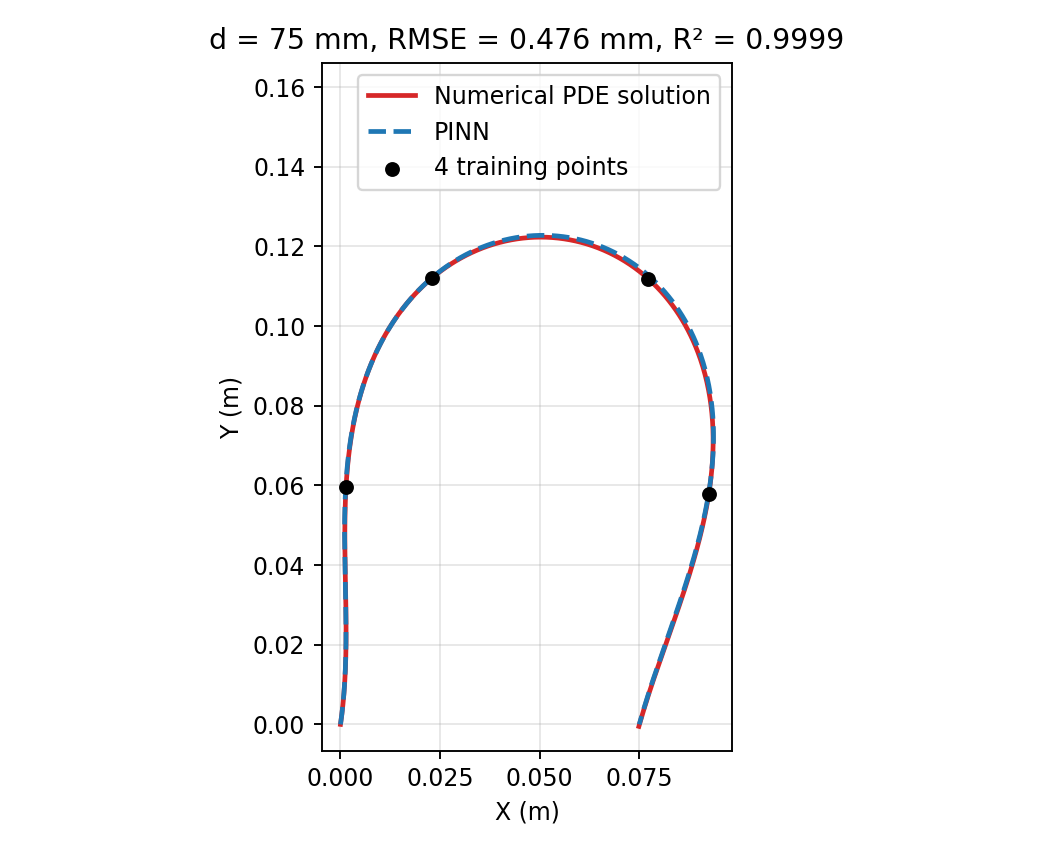

Values plotted in this chart, from the file beside it:
xi, x_m, y_m, phi_rad
0.0, 0.0, 0.0, 1.426
0.001669, 6.945901621358001e-05, 0.0004947, 1.431
0.003339, 0.0001367, 0.0009893, 1.435
0.005008, 0.0002019, 0.001484, 1.44
0.006678, 0.0002649, 0.001979, 1.444
0.008347, 0.0003259, 0.002473, 1.448
0.01002, 0.0003847, 0.002968, 1.453
0.01169, 0.0004416, 0.003463, 1.457
0.01336, 0.0004964, 0.003958, 1.461
0.01503, 0.0005492, 0.004453, 1.465
0.01669, 0.0006001, 0.004947, 1.469
0.01836, 0.0006491, 0.005442, 1.473
0.02003, 0.0006962, 0.005937, 1.477
0.0217, 0.0007414, 0.006432, 1.481
0.02337, 0.0007847, 0.006927, 1.484
0.02504, 0.0008263, 0.007422, 1.488
0.02671, 0.0008661, 0.007917, 1.492
0.02838, 0.0009041, 0.008412, 1.495
0.03005, 0.0009404, 0.008907, 1.499
0.03172, 0.000975, 0.009402, 1.502
0.03339, 0.001008, 0.009898, 1.505
0.03506, 0.001039, 0.01039, 1.509
0.03673, 0.001069, 0.01089, 1.512
0.0384, 0.001097, 0.01138, 1.515
0.04007, 0.001124, 0.01188, 1.518
0.04174, 0.001149, 0.01237, 1.521
0.04341, 0.001172, 0.01287, 1.524
0.04508, 0.001194, 0.01336, 1.527
0.04674, 0.001215, 0.01386, 1.53
0.04841, 0.001234, 0.01436, 1.532
0.05008, 0.001252, 0.01485, 1.535
0.05175, 0.001269, 0.01535, 1.538
0.05342, 0.001284, 0.01584, 1.54
0.05509, 0.001298, 0.01634, 1.543
0.05676, 0.001311, 0.01683, 1.545
0.05843, 0.001322, 0.01733, 1.548
0.0601, 0.001333, 0.01782, 1.55
0.06177, 0.001342, 0.01832, 1.552
0.06344, 0.00135, 0.01882, 1.554
0.06511, 0.001357, 0.01931, 1.556
0.06678, 0.001363, 0.01981, 1.558
0.06845, 0.001368, 0.0203, 1.56
0.07012, 0.001372, 0.0208, 1.562
0.07179, 0.001375, 0.0213, 1.564
0.07346, 0.001377, 0.02179, 1.566
0.07513, 0.001378, 0.02229, 1.568
0.07679, 0.001379, 0.02278, 1.569
0.07846, 0.001378, 0.02328, 1.571
0.08013, 0.001377, 0.02378, 1.572
0.0818, 0.001375, 0.02427, 1.574
0.08347, 0.001372, 0.02477, 1.575
0.08514, 0.001368, 0.02527, 1.577
0.08681, 0.001364, 0.02576, 1.578
0.08848, 0.001359, 0.02626, 1.579
0.09015, 0.001354, 0.02675, 1.58
0.09182, 0.001348, 0.02725, 1.581
0.09349, 0.001341, 0.02775, 1.582
0.09516, 0.001334, 0.02824, 1.583
0.09683, 0.001327, 0.02874, 1.584
0.0985, 0.001319, 0.02924, 1.585
... 540 more rows
